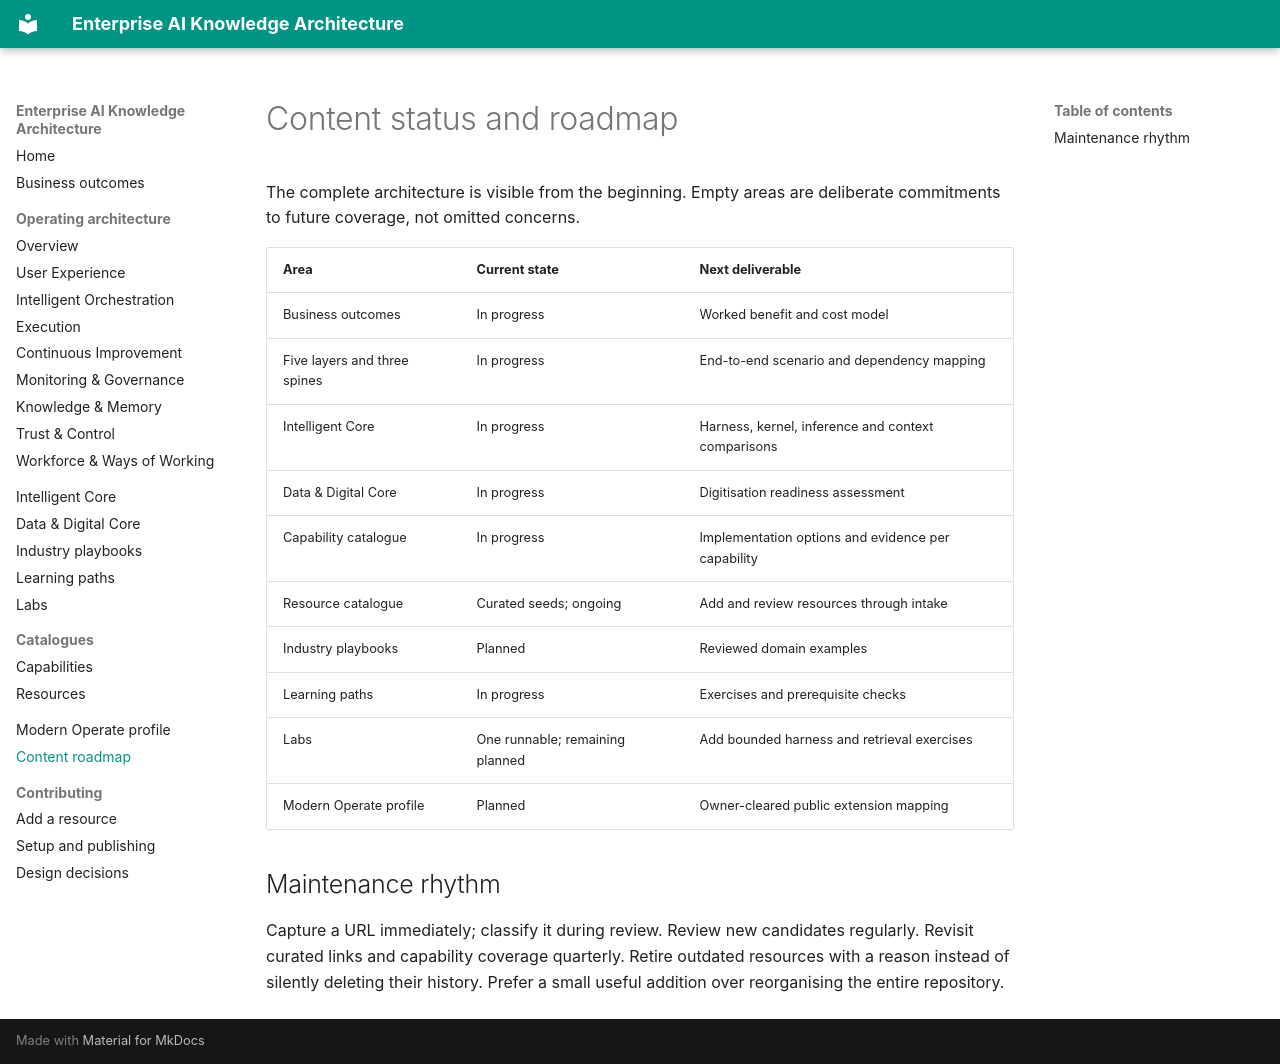

repository: lajirajg/enterprise-ai · page: roadmap/index.html · generator: mkdocs

# Content status and roadmap

The complete architecture is visible from the beginning. Empty areas are deliberate commitments to future coverage, not omitted concerns.

| Area | Current state | Next deliverable |
| --- | --- | --- |
| Business outcomes | In progress | Worked benefit and cost model |
| Five layers and three spines | In progress | End-to-end scenario and dependency mapping |
| Intelligent Core | In progress | Harness, kernel, inference and context comparisons |
| Data & Digital Core | In progress | Digitisation readiness assessment |
| Capability catalogue | In progress | Implementation options and evidence per capability |
| Resource catalogue | Curated seeds; ongoing | Add and review resources through intake |
| Industry playbooks | Planned | Reviewed domain examples |
| Learning paths | In progress | Exercises and prerequisite checks |
| Labs | One runnable; remaining planned | Add bounded harness and retrieval exercises |
| Modern Operate profile | Planned | Owner-cleared public extension mapping |

## Maintenance rhythm

Capture a URL immediately; classify it during review. Review new candidates regularly. Revisit curated links and capability coverage quarterly. Retire outdated resources with a reason instead of silently deleting their history. Prefer a small useful addition over reorganising the entire repository.
